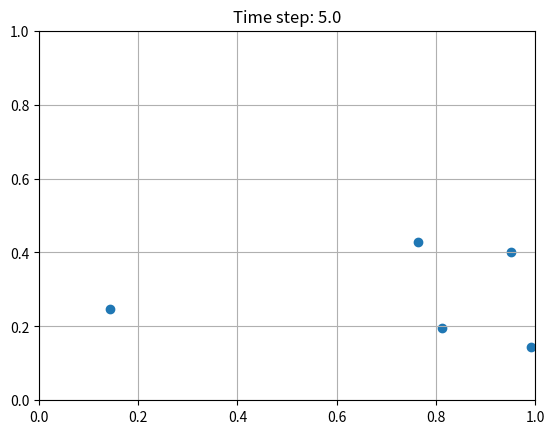

Reproduce this figure in Python. (Note: this script raises an exception after producing the figure.)
import numpy as np
import matplotlib.pyplot as plt

points = np.random.random_sample((10,2))
print(points)
plt.scatter(*points.T)

%matplotlib widget
try:
    anime.pause()
except NameError:
    pass

points = np.random.random((5, 2))
velos = np.random.random((5,2))
g = np.array([0, -1])
def update(i):
    global points, velos
    t = 0.05
    points += (velos*t)
    velos += (g*t)
    velos[:,1][points[:,1]<0] *= -1
    velos[:,0][points[:,0]<0] *= -1
    velos[:,0][points[:,0]>1] *= -1
    velos *= 0.995
    plt.cla()
    plt.scatter(*points.T)
    plt.xlim(0,1)
    plt.ylim(0,1)
    plt.grid(True)
    plt.title(f"Time step: {round(i*t,1)}")
import matplotlib.animation as anim
anime = anim.FuncAnimation(plt.gcf(), update, range(100), interval=50)
plt.show()

anime.save("bouncyballs.mp4") # uses ffmpeg for .mp4